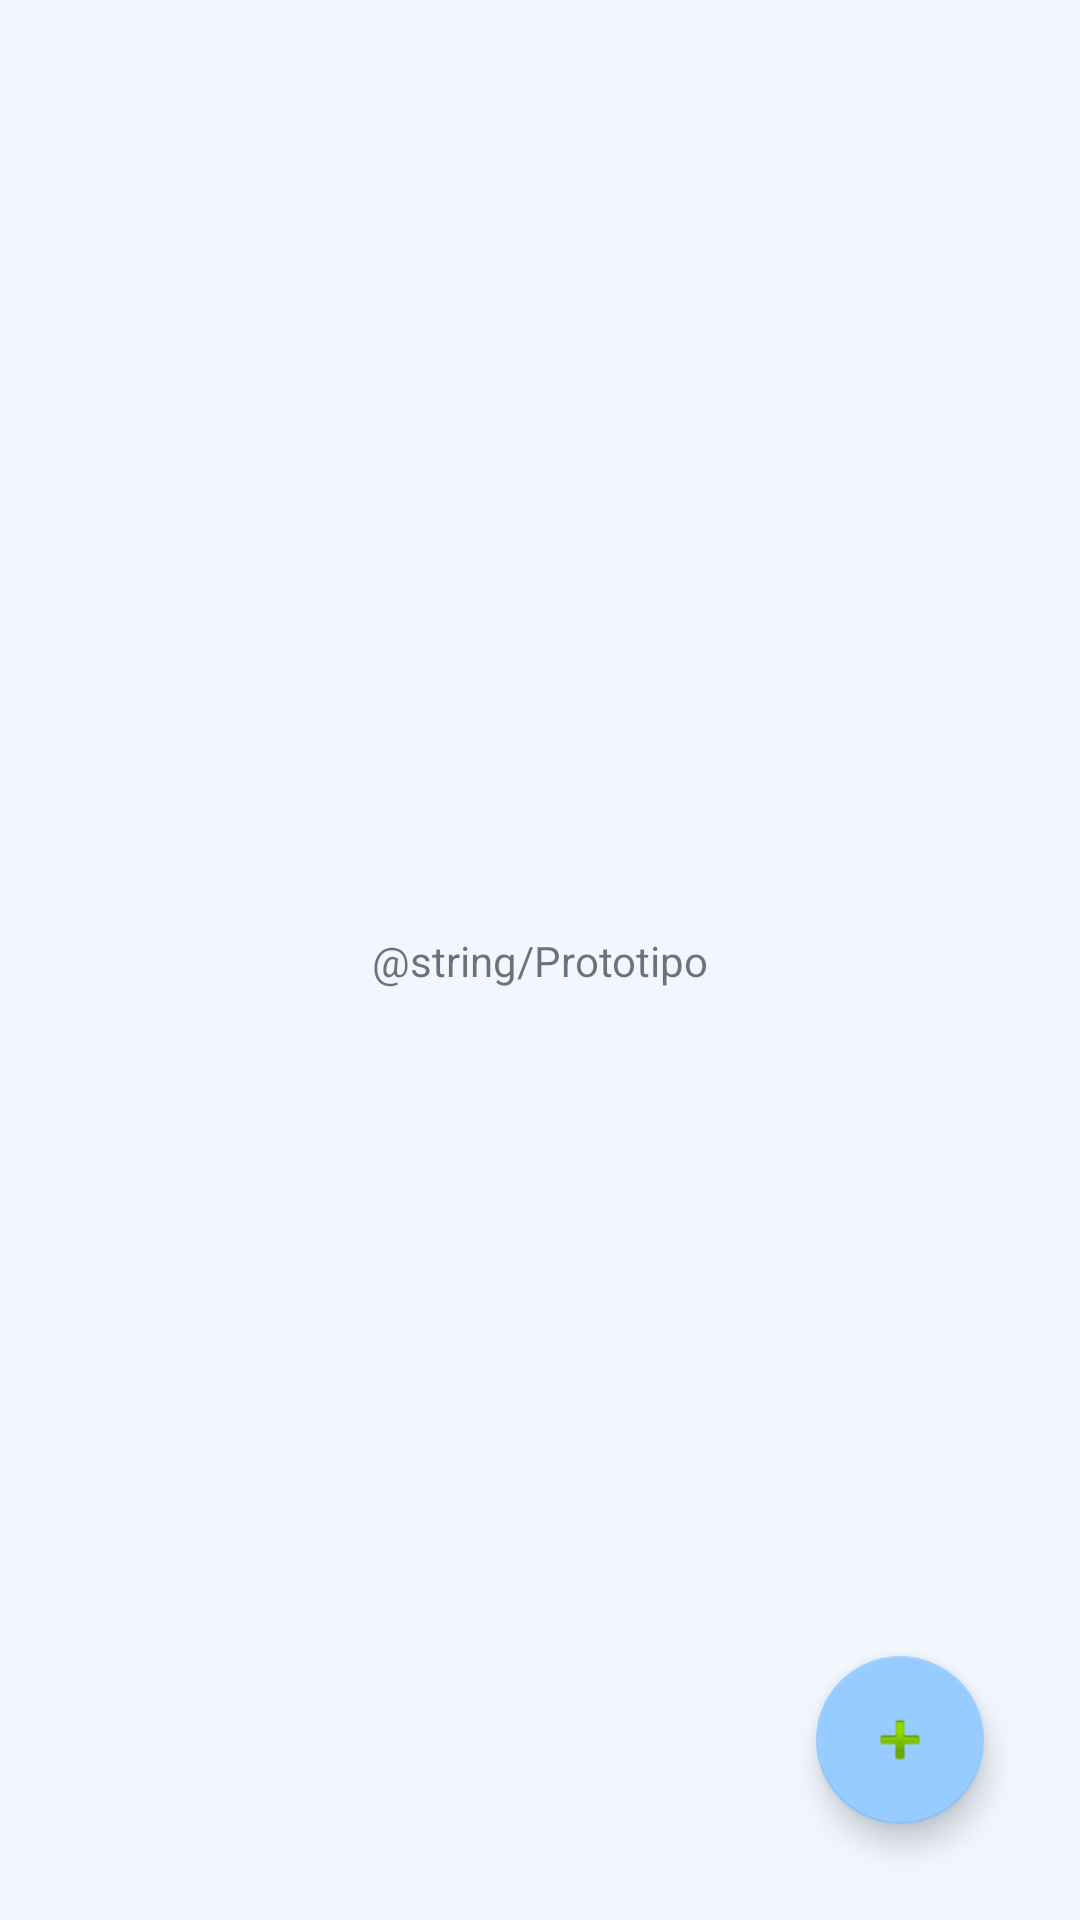

Here is an Android app screen rendered from its layout file. Give the layout XML and the strings, colors and styles it references.
<!-- AndroidManifest.xml: application theme AppTheme.NoActionBar -->
<!-- res/layout/tab1_fragment.xml -->
<?xml version="1.0" encoding="utf-8"?>
<android.support.constraint.ConstraintLayout xmlns:android="http://schemas.android.com/apk/res/android"
    xmlns:app="http://schemas.android.com/apk/res-auto"
    xmlns:tools="http://schemas.android.com/tools"
    android:layout_width="match_parent"
    android:layout_height="match_parent"
    android:background="@color/colorBackground"
    android:orientation="vertical">


    <TextView
        android:id="@+id/textView2"
        android:layout_width="wrap_content"
        android:layout_height="wrap_content"
        android:gravity="center"
        android:text="@string/Prototipo"
        app:layout_constraintBottom_toBottomOf="parent"
        app:layout_constraintEnd_toEndOf="parent"
        app:layout_constraintStart_toStartOf="parent"
        app:layout_constraintTop_toTopOf="parent" />

    <android.support.design.widget.FloatingActionButton
        android:id="@+id/floatingActionButton"
        android:layout_width="wrap_content"
        android:layout_height="wrap_content"
        android:layout_marginBottom="32dp"
        android:layout_marginEnd="32dp"
        android:layout_marginRight="32dp"
        android:focusable="true"
        android:clickable="true"
        app:layout_constraintBottom_toBottomOf="parent"
        app:layout_constraintEnd_toEndOf="parent"
        app:srcCompat="@android:drawable/ic_input_add" />

</android.support.constraint.ConstraintLayout>
<!-- resources referenced by this layout -->
<resources>
  <color name="colorBackground">#f1f6ff</color>
  <style name="AppTheme.NoActionBar">
          <item name="windowActionBar">false</item>
          <item name="windowNoTitle">true</item>
          <item name="android:tabStripEnabled">false</item>
      </style>
</resources>
